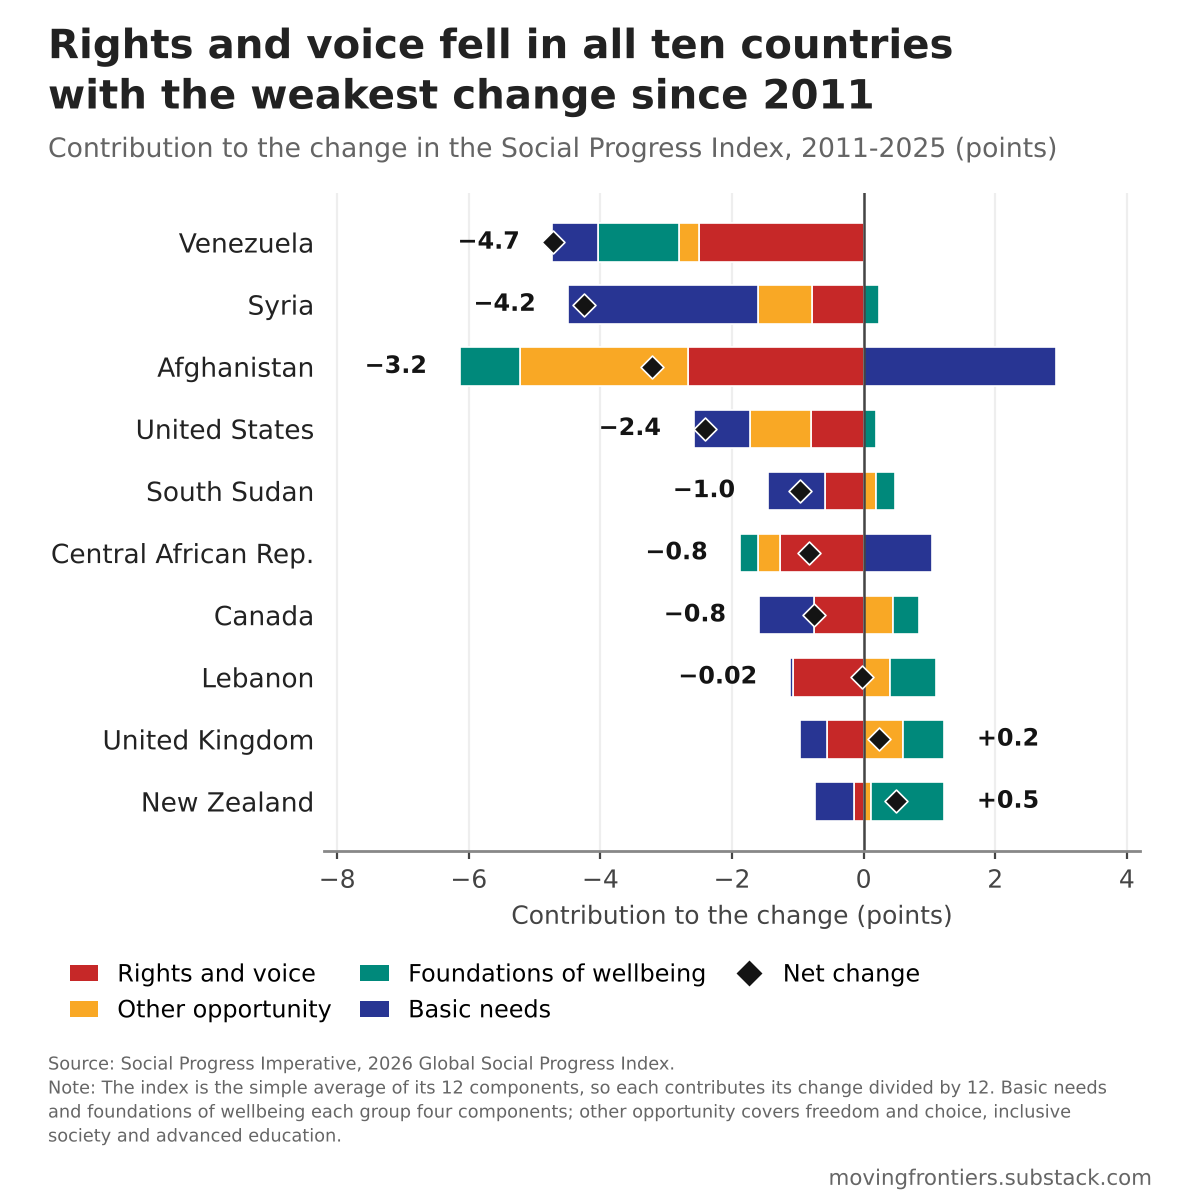

The data file committed next to this chart (first rows):
country, spicountrycode, spiyear, status, score_spi, score_nbmc, score_ws, score_sh, score_ps, score_abk, score_aic, score_hw, score_eq, score_pr, score_pfc, score_incl, score_aae, GDPpc, population
Afghanistan, AFG, 2011, Ranked, 36.64, 45.61, 42.4, 26.68, 62.36, 27.5, 34.83, 35.22, 45.26, 38.53, 43.48, 25.83, 12.02, 2849, 28284089
Afghanistan, AFG, 2025, Ranked, 33.43, 53.09, 45.47, 46.87, 66.76, 22.49, 27.66, 35.93, 45.67, 6.57, 30.29, 7.38, 13.01, 1984, 42647492
Central African Republic, CAF, 2011, Ranked, 29.61, 22.39, 19.18, 17.22, 47.15, 31.18, 23.44, 31.6, 60.34, 35.15, 28.92, 29.89, 8.81, 1479, 4492995
Central African Republic, CAF, 2025, Ranked, 28.78, 32.62, 19.46, 18.77, 47.63, 31.62, 27.64, 26.6, 57.48, 19.86, 28.39, 27.31, 7.95, 1112, 5330690
Canada, CAN, 2011, Ranked, 85.86, 93.37, 95.07, 93.38, 81.02, 93.97, 78.5, 78.67, 81.78, 88.47, 91.01, 81.41, 73.66, 52558, 34005902
Canada, CAN, 2025, Ranked, 85.11, 93.03, 94.9, 84.91, 79.89, 91.5, 85.94, 76.5, 83.63, 79.45, 89.22, 84.31, 77.99, 56692, 41288599
United Kingdom, GBR, 2011, Ranked, 85.3, 90.98, 97.35, 92.81, 80.13, 93.62, 83.95, 76.72, 86.65, 89.13, 86.82, 75.69, 69.68, 47014, 62766365
United Kingdom, GBR, 2025, Ranked, 85.54, 91.28, 94.4, 88.7, 81.79, 91.77, 91.13, 74.56, 90.98, 82.54, 87.74, 73.88, 77.78, 52518, 69226000
Lebanon, LBN, 2011, Ranked, 65.24, 87.9, 70.66, 86.08, 79.72, 62.65, 53.87, 64.9, 67.28, 57.13, 66.92, 39.02, 46.74, 17391, 5041288
Lebanon, LBN, 2025, Ranked, 65.22, 85.36, 76.18, 84.23, 78.05, 58.17, 68.41, 63.43, 67.05, 44.22, 63.7, 37.17, 56.66, 11330, 5805962
New Zealand, NZL, 2011, Ranked, 84.97, 91.91, 93.75, 93.24, 72.93, 91.51, 81.32, 76.34, 81.53, 93.31, 86.65, 80.46, 76.73, 41271, 4350700
New Zealand, NZL, 2025, Ranked, 85.46, 91.97, 92.99, 86.59, 73.21, 89.67, 92.6, 78.29, 83.52, 91.5, 83.98, 84.35, 76.83, 48163, 5338500
South Sudan, SSD, 2011, Ranked, 28.68, 45.23, 19.93, 22.07, 44.93, 33.53, 14.44, 30.71, 65.06, 19.31, 21.61, 23.8, 3.6, , 9745953
South Sudan, SSD, 2025, Ranked, 27.71, 47.94, 20.18, 17.3, 36.22, 31.61, 21.79, 28.0, 65.87, 12.35, 23.42, 22.14, 5.71, , 11943408
Syria, SYR, 2011, Ranked, 52.87, 82.65, 73.35, 86.21, 78.27, 65.16, 27.53, 50.23, 34.26, 22.57, 57.85, 35.33, 21.07, 9547, 22482421
Syria, SYR, 2025, Ranked, 48.62, 70.54, 69.84, 78.62, 66.87, 47.41, 40.14, 48.62, 43.82, 13.2, 55.0, 12.3, 37.1, 4190, 24672760
United States, USA, 2011, Ranked, 84.17, 91.56, 94.08, 94.01, 74.48, 88.48, 84.38, 68.6, 82.7, 87.87, 86.49, 78.03, 79.31, 59789, 309378227
United States, USA, 2025, Ranked, 81.76, 91.59, 93.53, 87.23, 71.46, 85.33, 88.71, 66.95, 85.37, 78.3, 84.28, 74.12, 74.32, 75492, 340110988
Venezuela, VEN, 2011, Ranked, 62.04, 84.21, 77.93, 84.68, 53.88, 70.04, 51.74, 61.63, 57.61, 48.14, 66.41, 60.88, 27.39, , 28813101
Venezuela, VEN, 2025, Ranked, 57.32, 76.8, 70.13, 83.24, 62.16, 67.79, 55.44, 50.13, 53.0, 18.08, 64.13, 55.49, 31.41, , 28405543
